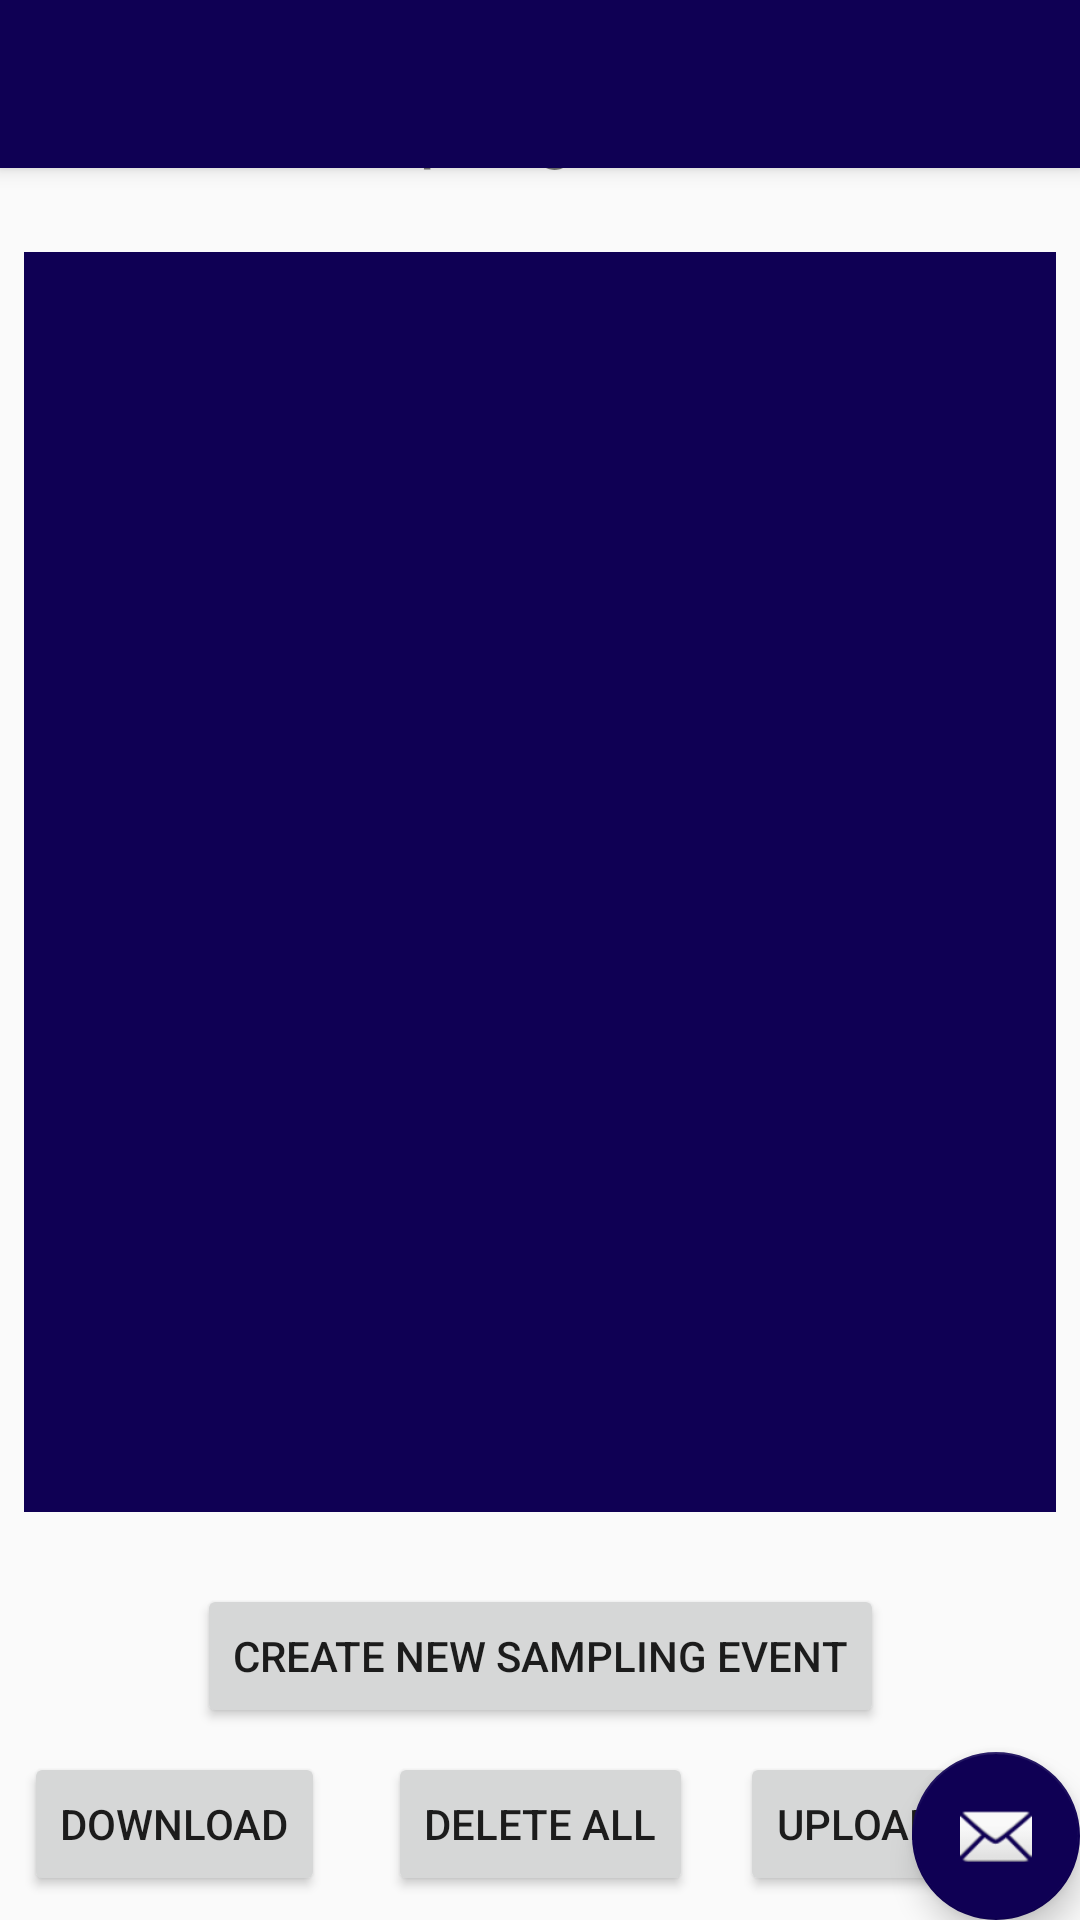

Layout XML and referenced resources for this Android screen:
<!-- AndroidManifest.xml: activity theme AppTheme.NoActionBar -->
<!-- res/layout/activity_select.xml -->
<?xml version="1.0" encoding="utf-8"?>
<android.support.design.widget.CoordinatorLayout xmlns:android="http://schemas.android.com/apk/res/android"
    xmlns:app="http://schemas.android.com/apk/res-auto"
    xmlns:tools="http://schemas.android.com/tools"
    android:layout_width="match_parent"
    android:layout_height="match_parent"
    tools:context=".selectActivity">

    <android.support.design.widget.AppBarLayout
        android:layout_width="match_parent"
        android:layout_height="wrap_content"
        android:theme="@style/AppTheme.AppBarOverlay">

        <android.support.v7.widget.Toolbar
            android:id="@+id/toolbar"
            android:layout_width="match_parent"
            android:layout_height="?attr/actionBarSize"
            android:background="?attr/colorPrimary"
            app:popupTheme="@style/AppTheme.PopupOverlay" />

    </android.support.design.widget.AppBarLayout>

    <include layout="@layout/content_select" />

    <android.support.design.widget.FloatingActionButton
        android:id="@+id/fab"
        android:layout_width="wrap_content"
        android:layout_height="wrap_content"
        android:layout_gravity="bottom|end"
        android:layout_margin="@dimen/fab_margin"
        app:srcCompat="@android:drawable/ic_dialog_email" />

</android.support.design.widget.CoordinatorLayout>
<!-- res/layout/content_select.xml (included above) -->
<?xml version="1.0" encoding="utf-8"?>
<android.support.constraint.ConstraintLayout xmlns:android="http://schemas.android.com/apk/res/android"
    android:id="@+id/constLayout"
    xmlns:app="http://schemas.android.com/apk/res-auto"
    xmlns:tools="http://schemas.android.com/tools"
    android:layout_width="match_parent"
    android:layout_height="match_parent"
    tools:context=".selectActivity"
    tools:showIn="@layout/activity_select">

    <Button
        android:id="@+id/button"
        android:layout_width="wrap_content"
        android:layout_height="wrap_content"
        android:layout_marginStart="8dp"
        android:layout_marginLeft="8dp"
        android:layout_marginEnd="8dp"
        android:layout_marginRight="8dp"
        android:layout_marginBottom="8dp"
        android:text="Create New Sampling Event"
        app:layout_constraintBottom_toTopOf="@+id/buttonUpload"
        app:layout_constraintEnd_toEndOf="parent"
        app:layout_constraintStart_toStartOf="parent" />

    <ScrollView
        android:id="@+id/scrollView"
        android:layout_width="match_parent"
        android:layout_height="0dp"
        android:layout_marginStart="8dp"
        android:layout_marginLeft="8dp"
        android:layout_marginTop="24dp"
        android:layout_marginEnd="8dp"
        android:layout_marginRight="8dp"
        android:layout_marginBottom="24dp"
        android:background="#0f0054"
        app:layout_constraintBottom_toTopOf="@+id/button"
        app:layout_constraintEnd_toEndOf="parent"
        app:layout_constraintHorizontal_bias="1.0"
        app:layout_constraintStart_toStartOf="parent"
        app:layout_constraintTop_toTopOf="@+id/guideline">

        <LinearLayout
            android:id="@+id/scrollLayout"
            android:layout_width="match_parent"
            android:layout_height="wrap_content"
            android:orientation="vertical" />
    </ScrollView>

    <android.support.constraint.Guideline
        android:id="@+id/guideline"
        android:layout_width="wrap_content"
        android:layout_height="wrap_content"
        android:orientation="horizontal"
        app:layout_constraintGuide_begin="60dp" />

    <Button
        android:id="@+id/buttonUpload"
        android:layout_width="wrap_content"
        android:layout_height="wrap_content"
        android:layout_marginEnd="8dp"
        android:layout_marginRight="8dp"
        android:layout_marginBottom="8dp"
        android:text="Upload All"
        app:layout_constraintBottom_toBottomOf="parent"
        app:layout_constraintEnd_toEndOf="parent" />

    <Button
        android:id="@+id/DownloadButton"
        android:layout_width="wrap_content"
        android:layout_height="wrap_content"
        android:layout_marginStart="8dp"
        android:layout_marginLeft="8dp"
        android:layout_marginBottom="8dp"
        android:text="Download"
        app:layout_constraintBottom_toBottomOf="parent"
        app:layout_constraintStart_toStartOf="parent" />

    <TextView
        android:id="@+id/textView"
        android:layout_width="wrap_content"
        android:layout_height="wrap_content"
        android:layout_marginStart="8dp"
        android:layout_marginLeft="8dp"
        android:layout_marginTop="8dp"
        android:layout_marginEnd="8dp"
        android:layout_marginRight="8dp"
        android:layout_marginBottom="8dp"
        android:text="Sampling Events"
        android:textSize="24sp"
        app:layout_constraintBottom_toTopOf="@+id/scrollView"
        app:layout_constraintEnd_toEndOf="parent"
        app:layout_constraintStart_toStartOf="parent"
        app:layout_constraintTop_toTopOf="parent" />

    <Button
        android:id="@+id/selectDelButton"
        android:layout_width="wrap_content"
        android:layout_height="wrap_content"
        android:layout_marginBottom="8dp"
        android:text="DELETE ALL"
        app:layout_constraintBottom_toBottomOf="parent"
        app:layout_constraintEnd_toEndOf="parent"
        app:layout_constraintStart_toStartOf="parent" />
</android.support.constraint.ConstraintLayout>
<!-- resources referenced by this layout -->
<resources>
  <style name="AppTheme.AppBarOverlay" parent="ThemeOverlay.AppCompat.Dark.ActionBar" />
  <style name="AppTheme.PopupOverlay" parent="ThemeOverlay.AppCompat.Light" />
  <style name="AppTheme.NoActionBar">
          <item name="windowActionBar">false</item>
          <item name="windowNoTitle">true</item>
      </style>
</resources>
